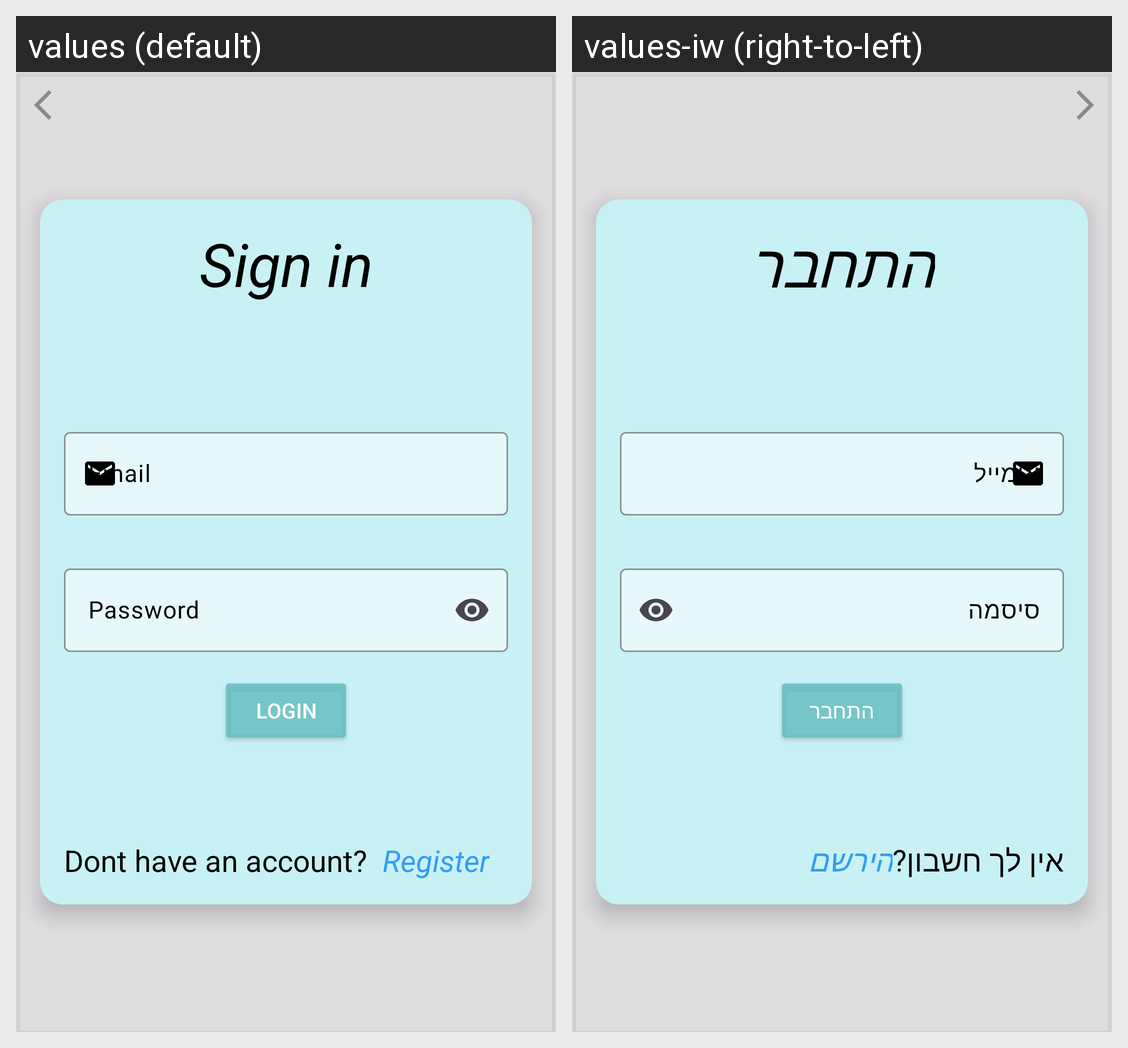

Locale-by-locale string values for the Android screen shown in this grid:
Android screen res/layout/login_fragment.xml rendered under 2 locales, left to right: values (default), values-iw (right-to-left). Device: Nexus 5 (rendered at 1080×1920; each locale shown at half size, 540×960, under a caption strip naming it); theme Theme.Locations.
Strings drawn on this screen, with the default value and each locale's value (text and hints the layout hard-codes, and strings that could not be matched under every locale, appear in the picture but are not listed):

sign_in
  values: Sign in
  values-iw: התחבר

email
  values: Email
  values-iw: אימייל

password
  values: Password
  values-iw: סיסמה

login
  values: Login
  values-iw: התחבר

dont_have_an_account
  values: Dont have an account?
  values-iw: אין לך חשבון?

register
  values: Register
  values-iw: הירשם
